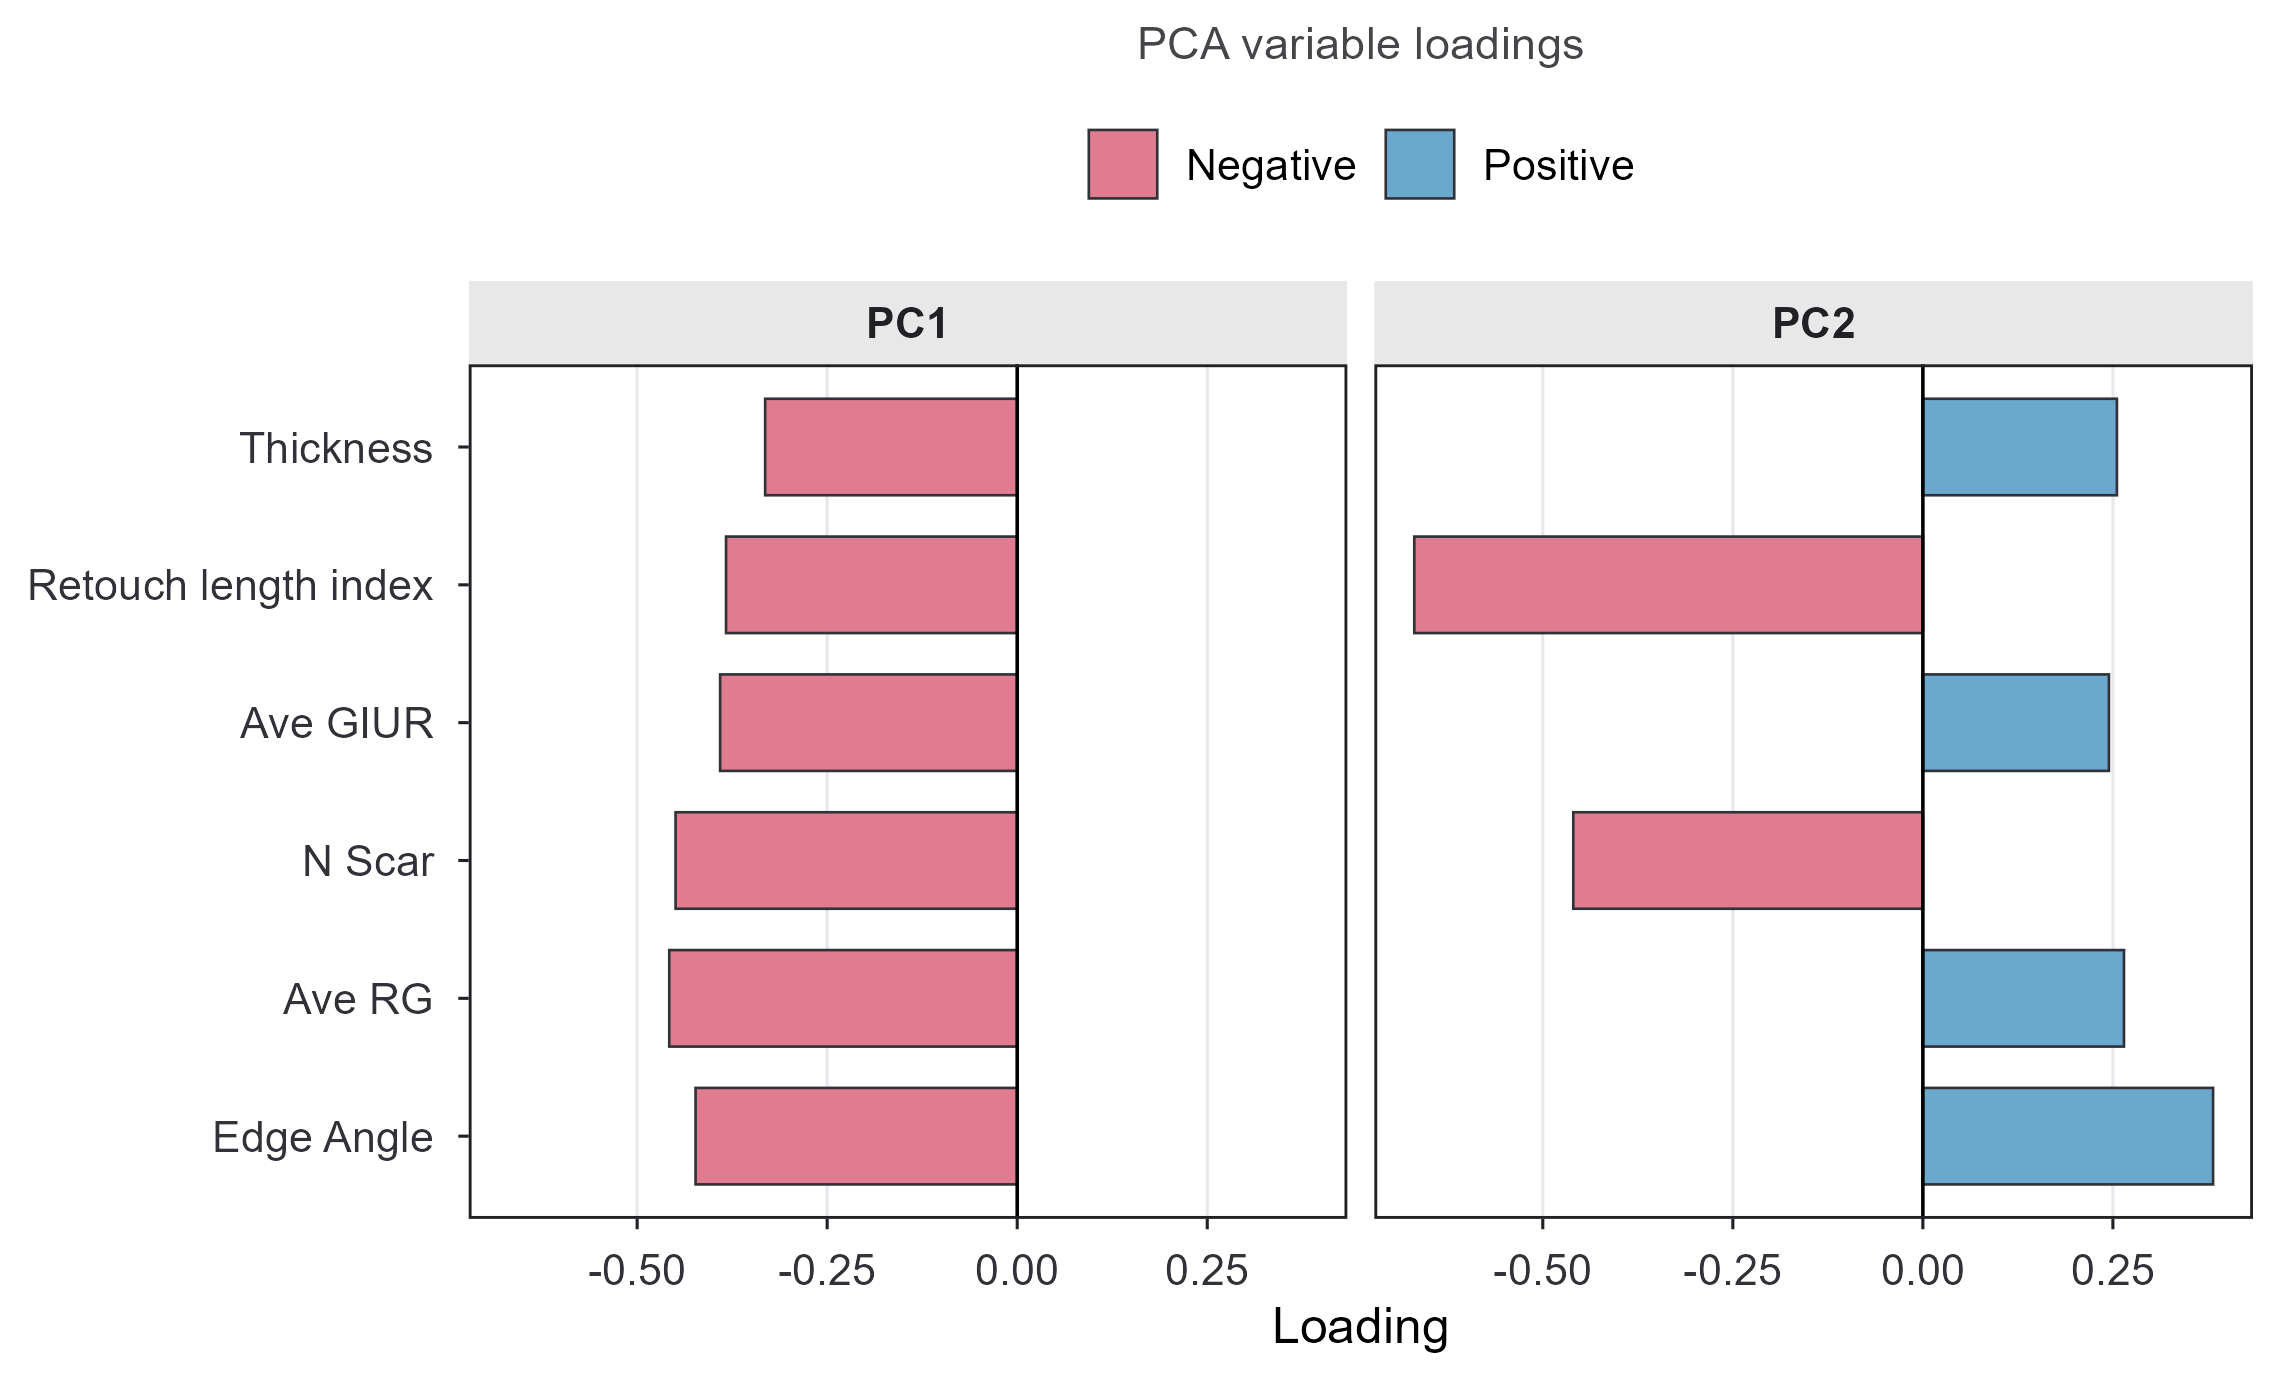

Values plotted in this chart, from the file beside it:
Variable, PC1, PC2
Thickness, -0.3316, 0.2553
Retouch_length_index, -0.3831, -0.6691
Ave_GIUR, -0.3908, 0.2448
N_Scar, -0.4494, -0.4599
Ave_RG, -0.4578, 0.2646
Edge_Angle, -0.4232, 0.3818
